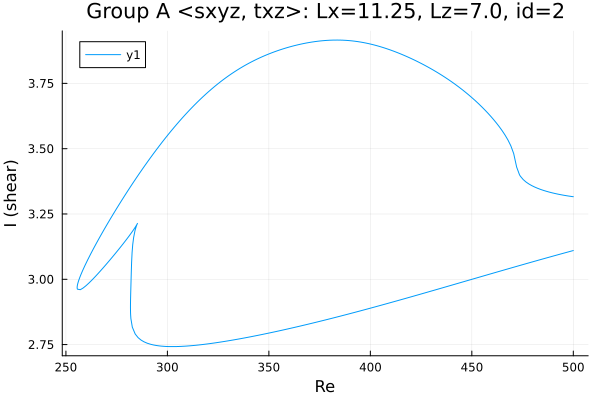

Data behind this chart, as committed beside it:
Re, shear
500.0, 3.316
499.4, 3.317
498, 3.318
496.6, 3.32
495.1, 3.322
493.7, 3.324
492.3, 3.326
490.9, 3.329
489.5, 3.331
488.1, 3.334
486.7, 3.337
485.2, 3.34
483.8, 3.344
482.4, 3.348
481, 3.353
479.6, 3.358
478.2, 3.365
476.8, 3.372
475.3, 3.381
473.9, 3.395
473.5, 3.4
472.1, 3.43
472, 3.431
470.6, 3.481
469.2, 3.511
467.8, 3.533
466.4, 3.552
465, 3.569
463.6, 3.584
462.1, 3.598
460.7, 3.611
459.3, 3.624
457.9, 3.636
456.5, 3.648
455.1, 3.659
453.7, 3.67
452.2, 3.68
450.8, 3.69
449.4, 3.7
448, 3.709
446.6, 3.718
445.2, 3.727
443.8, 3.735
442.3, 3.743
440.9, 3.751
439.5, 3.759
438.1, 3.767
436.7, 3.774
435.3, 3.781
433.9, 3.788
432.4, 3.794
431, 3.801
429.6, 3.807
428.2, 3.813
426.8, 3.819
425.4, 3.825
424, 3.831
422.5, 3.836
421.1, 3.841
419.7, 3.847
... 446 more rows
